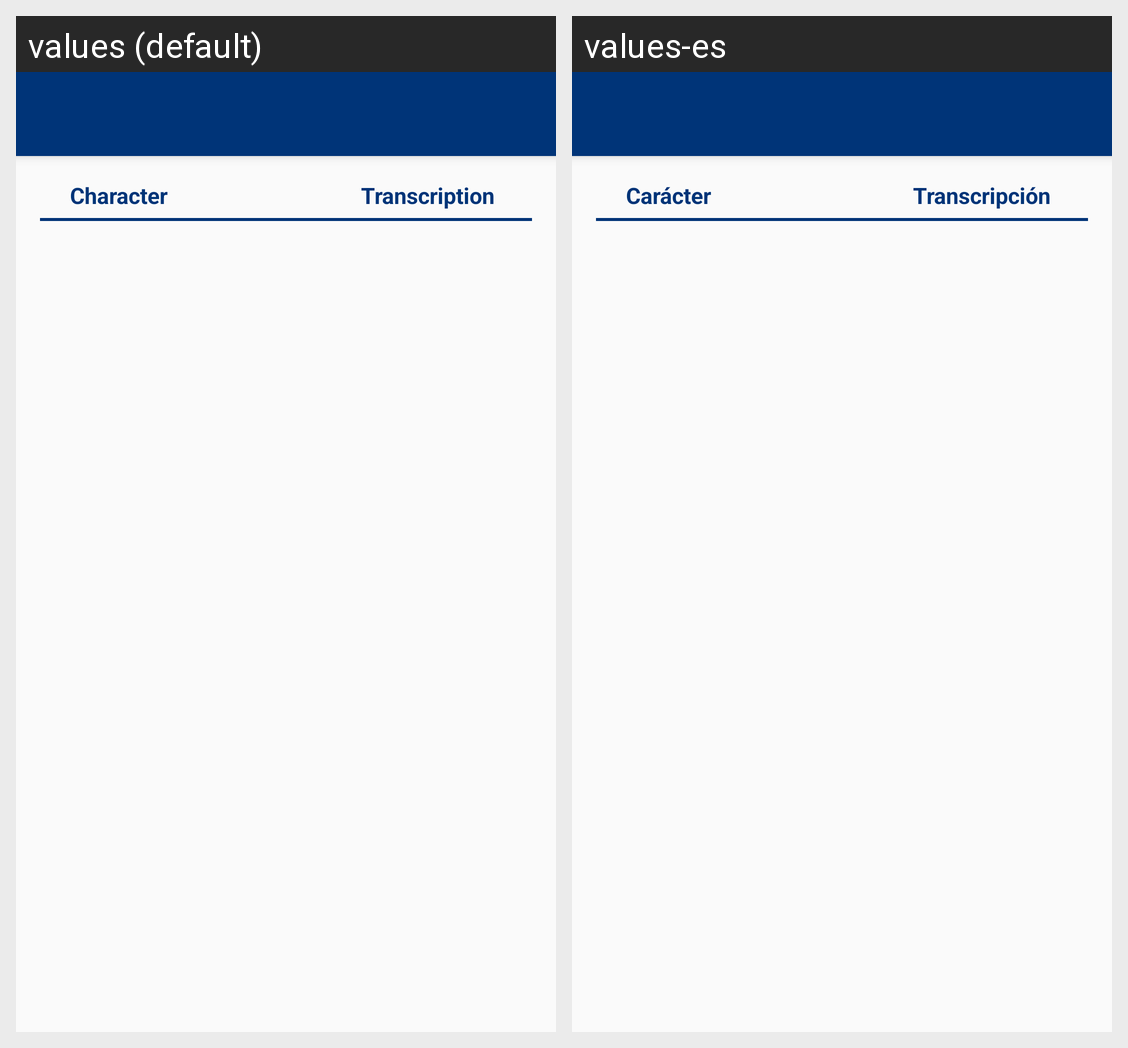

This grid shows one Android layout under two languages. Give, for every string resource on the screen, its name, the default text and each shown locale's text.
Android screen res/layout/activity_characters.xml rendered under 2 locales, left to right: values (default), values-es. Device: Nexus 5 (rendered at 1080×1920; each locale shown at half size, 540×960, under a caption strip naming it); theme AppTheme.NoActionBar.
Strings drawn on this screen, with the default value and each locale's value (text and hints the layout hard-codes, and strings that could not be matched under every locale, appear in the picture but are not listed):

character_column
  values: Character
  values-es: Carácter

transcription_column
  values: Transcription
  values-es: Transcripción
